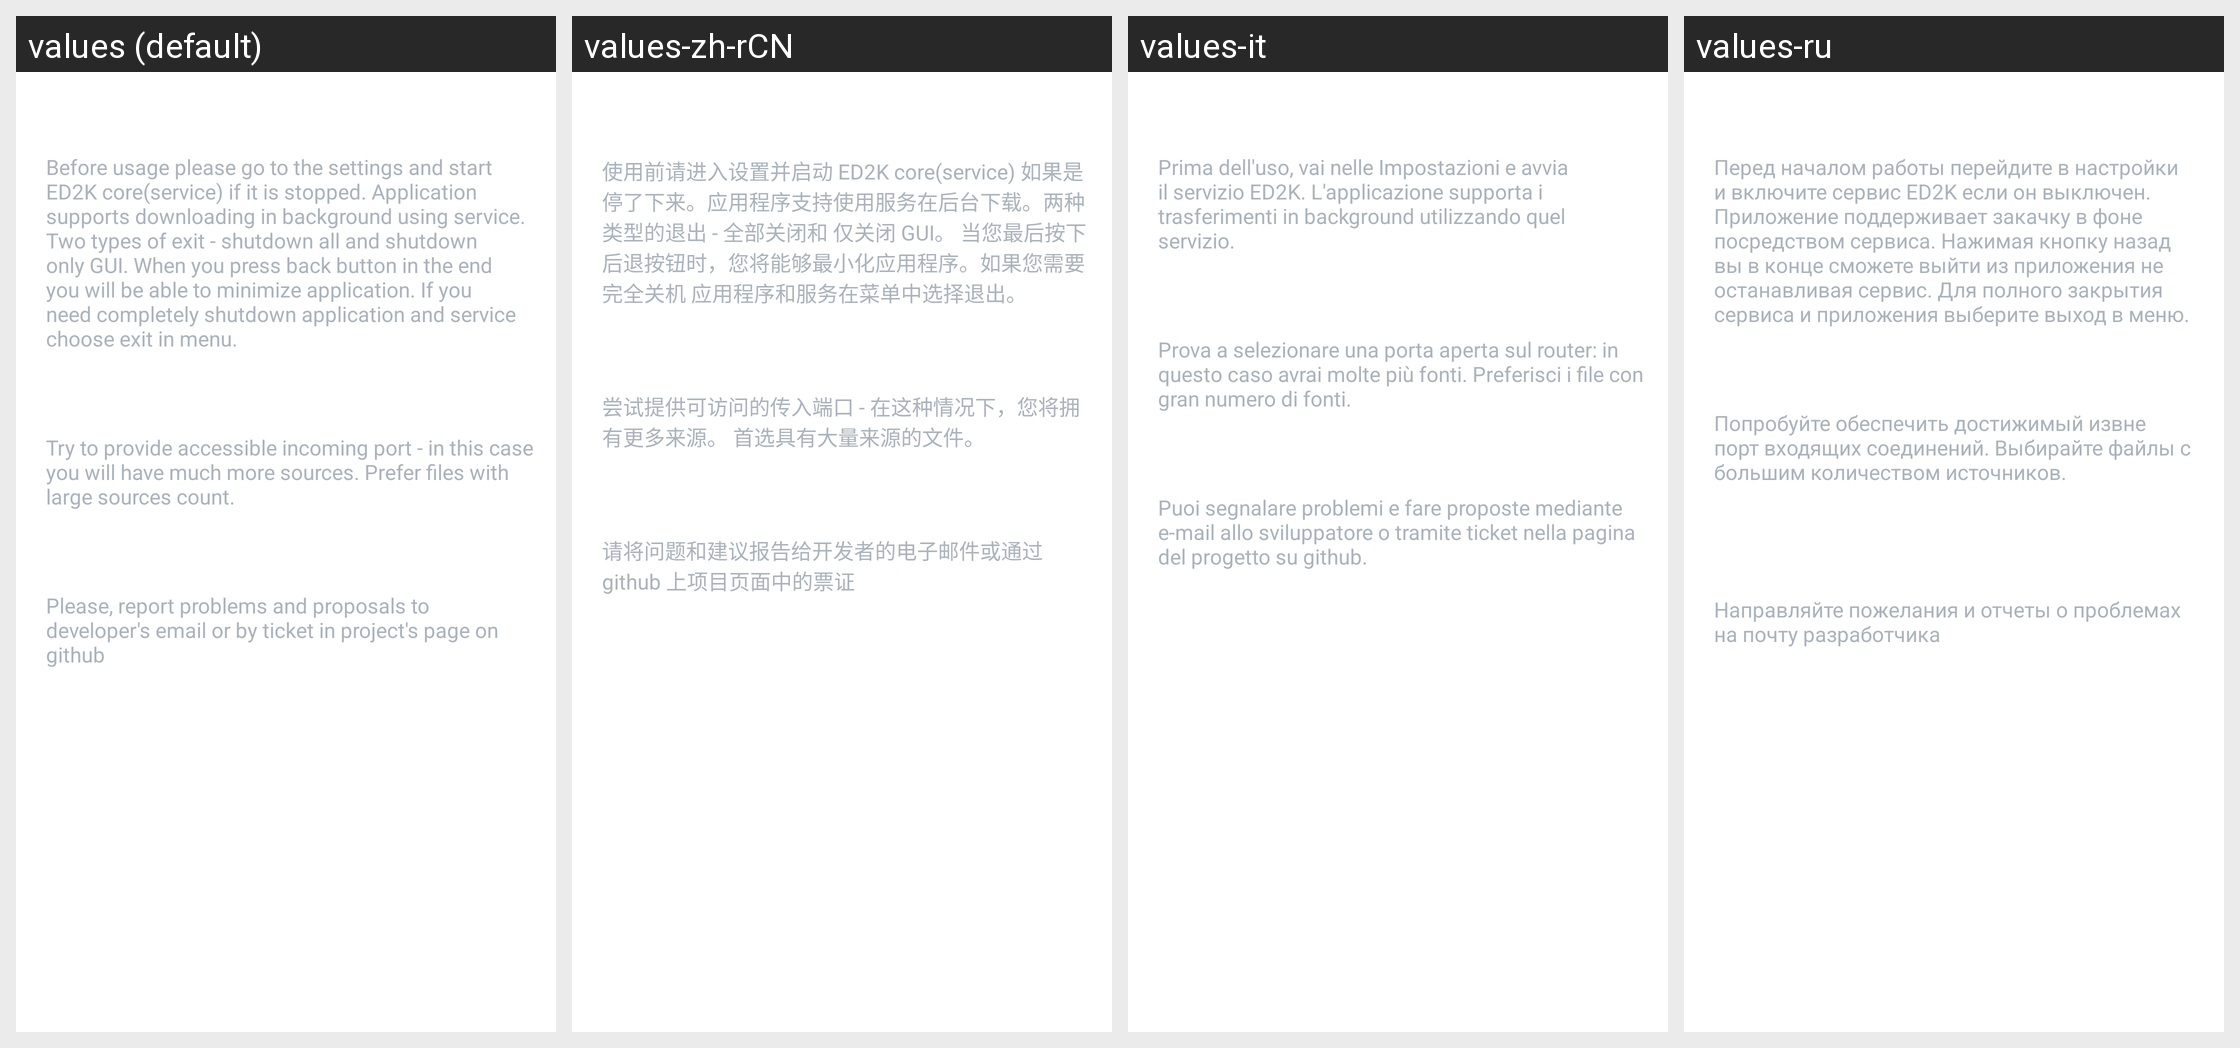

The Android screen above is rendered under several locales of the same app. Produce the string resources it draws, with the default and per-locale values.
Android screen res/layout/view_intent_wizard_page.xml rendered under 4 locales, left to right: values (default), values-zh-rCN, values-it, values-ru. Device: Nexus 5 (rendered at 1080×1920; each locale shown at half size, 540×960, under a caption strip naming it); theme AppTheme.
Other locales in the repository, not shown: values-es.
Strings drawn on this screen, with the default value and each locale's value (text and hints the layout hard-codes, and strings that could not be matched under every locale, appear in the picture but are not listed):

usage_notes_summary
  values: Before usage please go to the settings and start ED2K core(service) if it is stopped. Application supports downloading in background using service. Two types of exit - shutdown all and shutdown only GUI. When you press back button in the end you will be able to minimize application. If you need completely shutdown application and service choose exit in menu.
  values-zh-rCN: 使用前请进入设置并启动 ED2K core(service) 如果是 停了下来。应用程序支持使用服务在后台下载。两种类型的退出 - 全部关闭和 仅关闭 GUI。 当您最后按下后退按钮时，您将能够最小化应用程序。如果您需要完全关机 应用程序和服务在菜单中选择退出。
  values-it: Prima dell'uso, vai nelle Impostazioni e avvia il servizio ED2K. L'applicazione supporta i trasferimenti in background utilizzando quel servizio.
  values-ru: Перед началом работы перейдите в настройки и включите сервис ED2K если он выключен. Приложение поддерживает закачку в фоне посредством сервиса. Нажимая кнопку назад вы в конце сможете выйти из приложения не останавливая сервис. Для полного закрытия сервиса и приложения выберите выход в меню.

usage_suggestions_summary
  values: Try to provide accessible incoming port - in this case you will have much more sources. Prefer files with large sources count.
  values-zh-rCN: 尝试提供可访问的传入端口 - 在这种情况下，您将拥有更多来源。 首选具有大量来源的文件。
  values-it: Prova a selezionare una porta aperta sul router: in questo caso avrai molte più fonti. Preferisci i file con gran numero di fonti.
  values-ru: Попробуйте обеспечить достижимый извне порт входящих соединений. Выбирайте файлы с большим количеством источников.

usage_proposals_summary
  values: Please, report problems and proposals to developer's email or by ticket in project's page on github
  values-zh-rCN: 请将问题和建议报告给开发者的电子邮件或通过 github 上项目页面中的票证
  values-it: Puoi segnalare problemi e fare proposte mediante e-mail allo sviluppatore o tramite ticket nella pagina del progetto su github.
  values-ru: Направляйте пожелания и отчеты о проблемах на почту разработчика
